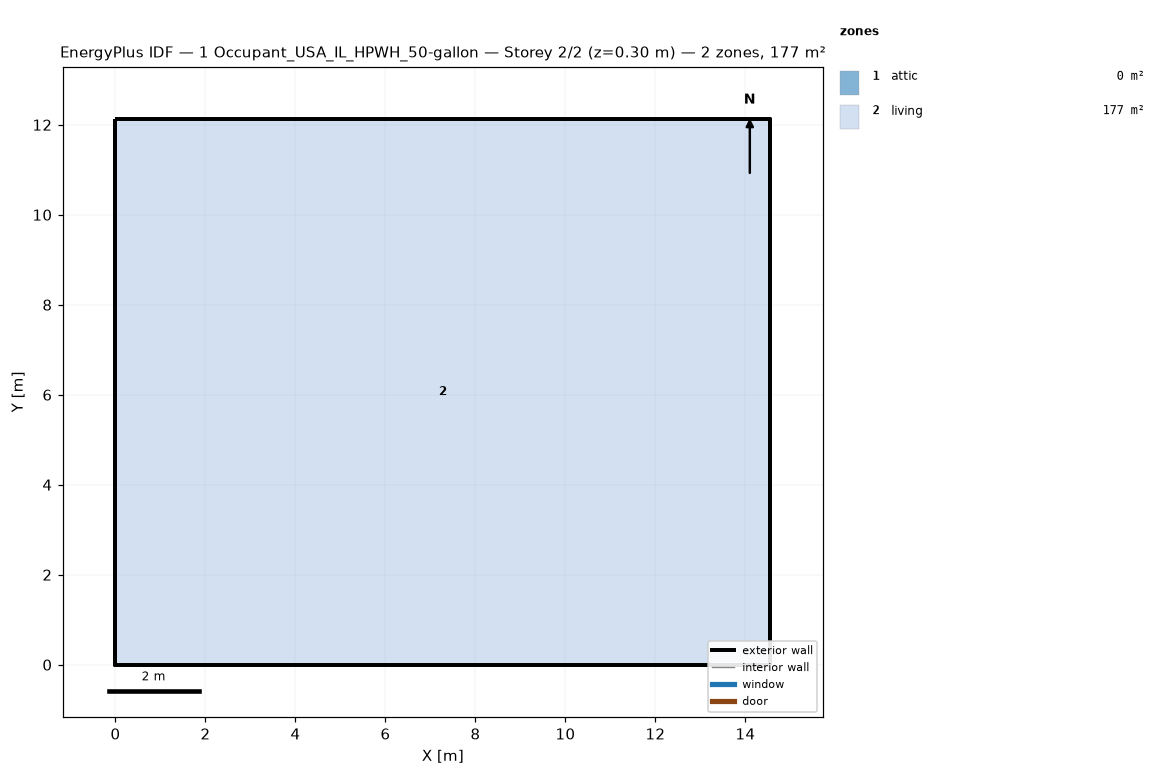
=== STOREY PLAN SPEC (per zone: floor XY polygon, exterior-wall plan segments, windows/doors) ===
zone 1: attic  (0.0 m²)
  exterior wall: (14.55, 0.00) – (14.55, 12.13) – (14.55, 6.06)  [18.2 m]
  exterior wall: (0.00, 12.13) – (0.00, 0.00) – (0.00, 6.06)  [18.2 m]
zone 2: living  (176.5 m²)
  floor: (0.00, 0.00) (0.00, 12.13) (14.55, 12.13) (14.55, 0.00)
  exterior wall: (0.00, 0.00) – (14.55, 0.00)  [14.6 m]
  exterior wall: (14.55, 0.00) – (14.55, 12.13)  [12.1 m]
  exterior wall: (14.55, 12.13) – (0.00, 12.13)  [14.6 m]
  exterior wall: (0.00, 12.13) – (0.00, 0.00)  [12.1 m]

=== DERIVED (storey summary) ===
Building: 1 Occupant_USA_IL_HPWH_50-gallon
Storey: 2 of 2  (floor level z = 0.30 m)
Storey gross floor area: 176.5 m²
Zones on this storey: 2
  - attic: floor 0.0 m²; exterior wall 36.4 m (24.5 m²); WWR 0.0%
  - living: floor 176.5 m²; exterior wall 53.4 m (146.4 m²); WWR 0.0%
Zone adjacency: (none detected)